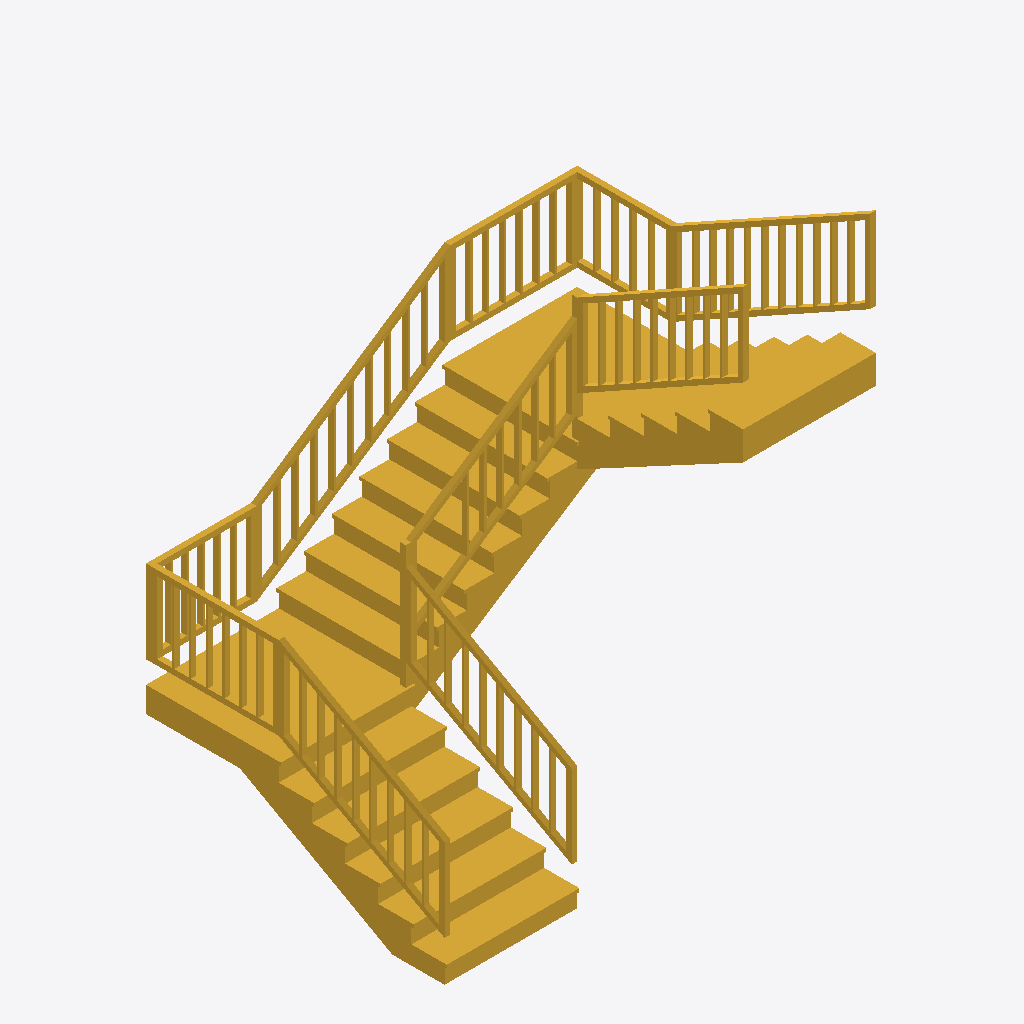
Isometric view of an IFC building model (IFC-SPF (STEP), schema IFC2X3, length unit millimetre), seen from the south-west, elements coloured by IFC class: 1 stair (yellow).
Extent 3.9 m × 2.7 m × 4.1 m (x, y, z). Storeys (1): unnamed at 0.00 m. Elements (1): 1 IfcStair.

HEADER;
FILE_DESCRIPTION(('ArchiCAD 9.00 Release 1 generated IFC file.','Build Number of the Ifc 2x3 interface: 63015 (11-04-2006)??'),'2;1');
FILE_NAME('C:\\Documents and Settings\\gkiss\\My Documents\\Ifc\\2x3\\MyPlans\\stair_geom_1','2006-05-25T17:31:11',('Architect'),('Building Designer Office'),'PreProc - EDM 4.5.0033','Windows System','The authorising person');
FILE_SCHEMA(('IFC2X3'));
ENDSEC;
DATA;
#54=IFCPROJECT('3Fbam0uaHFUR7$iOPk0ndq',#13,'Default Project',$,$,$,$,(#51,#16669),#26);
#64=IFCBUILDING('3xOhKjHjfBCQ8gW1MeFy8A',#13,'Default Building',$,$,#61,$,$,.ELEMENT.,$,$,$);
#80=IFCBUILDINGSTOREY('2vs5UFUo12IBD8Td7l4n6R',#13,'',$,$,#77,$,$,.ELEMENT.,0.0);
#16693=IFCSTAIR('3JXlKAZqH8Ve0ODZwRZs7G',#13,'Stair TwoLandings',$,$,#16690,#16679,$,.NOTDEFINED.);
ENDSEC;
